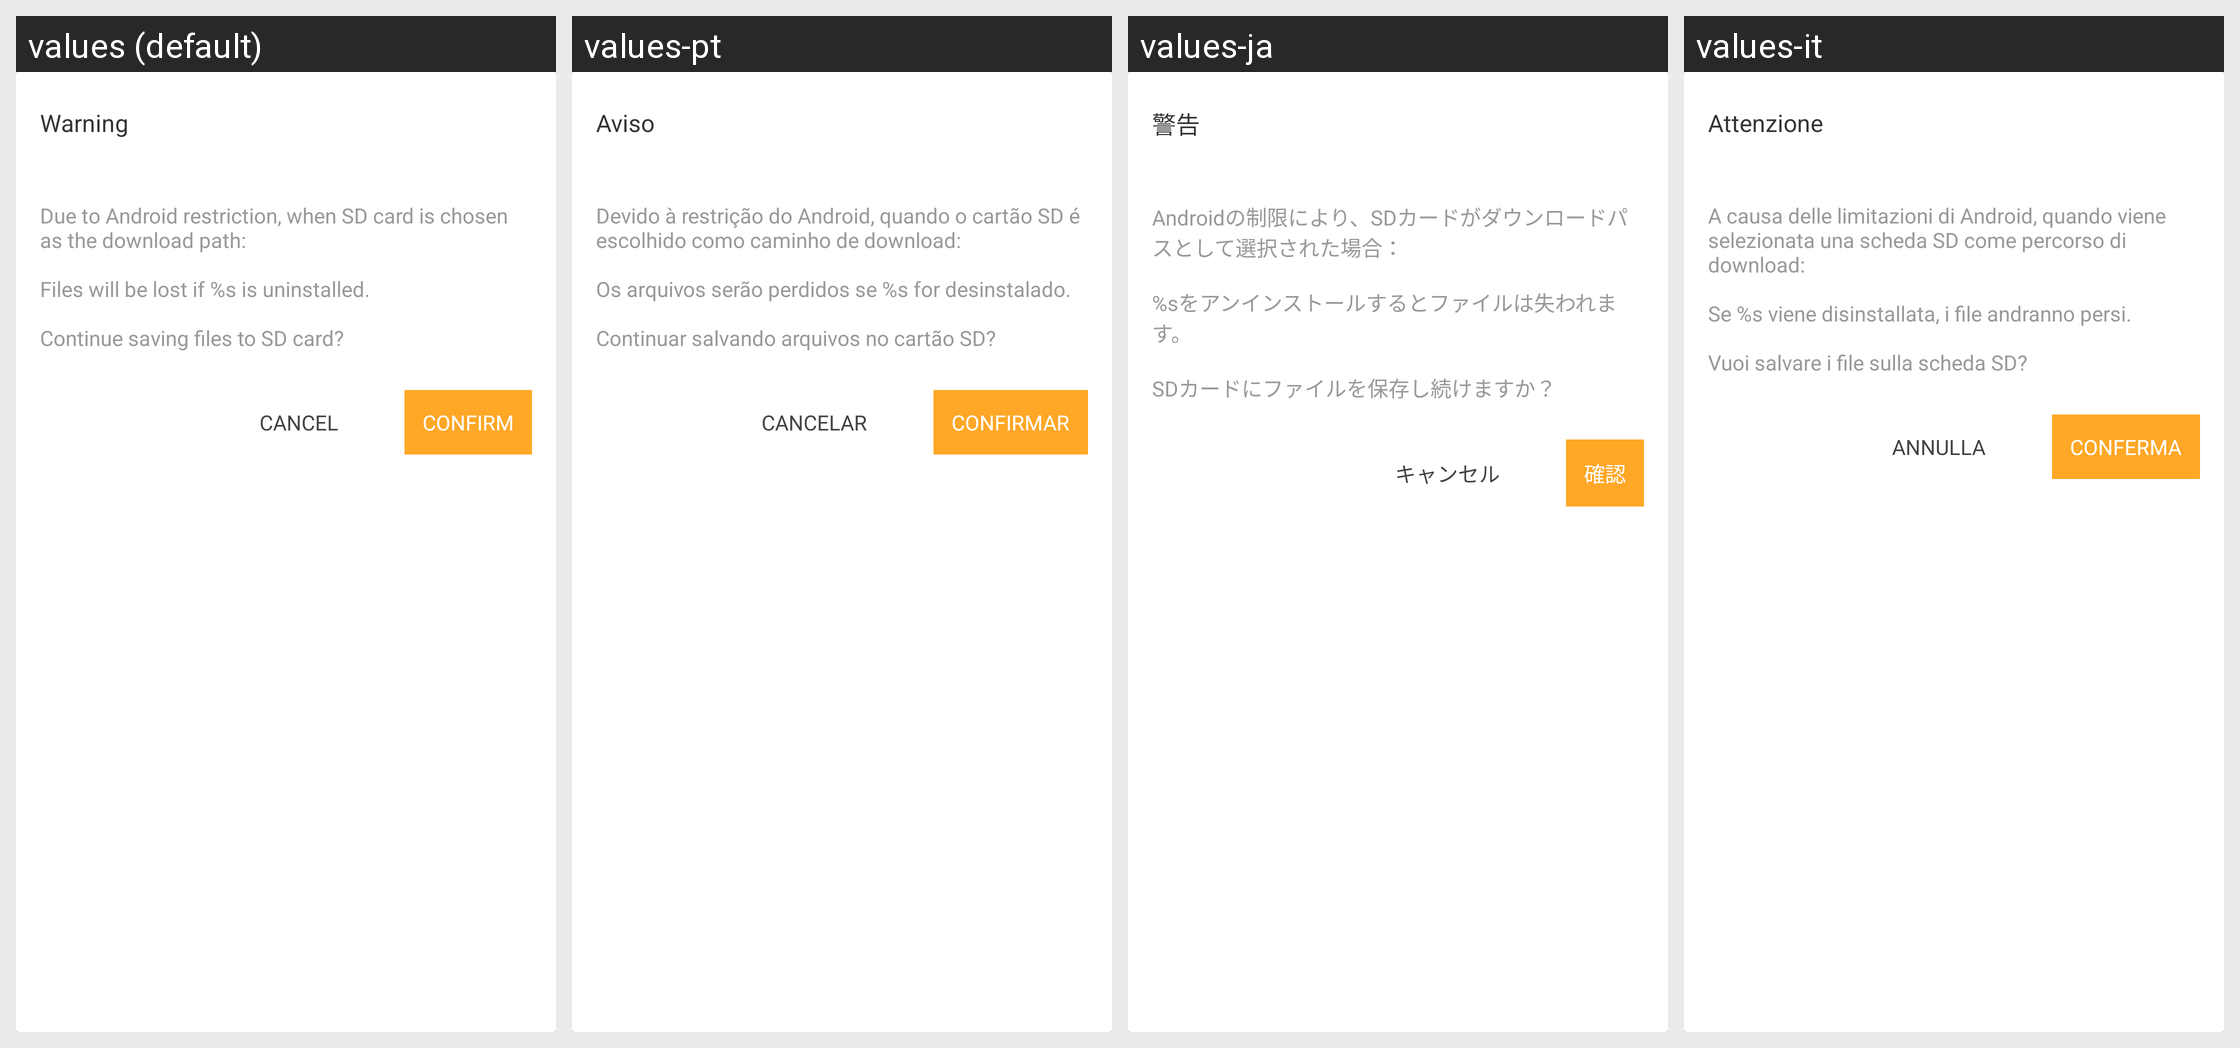

Locale-by-locale string values for the Android screen shown in this grid:
Android screen res/layout/sdcard_warn.xml rendered under 4 locales, left to right: values (default), values-pt, values-ja, values-it. Device: Nexus 5 (rendered at 1080×1920; each locale shown at half size, 540×960, under a caption strip naming it); theme AppTheme.
Other locales in the repository, not shown: values-ar, values-bg, values-bn, values-cs, values-da, values-de, values-el, values-es, values-fa, values-fi, values-fil, values-fr, values-hi, values-hr, values-hu, values-in, values-iw, values-ka, values-ko, values-mk, values-ms, values-my, values-nb, values-nl, values-pl, values-pt-rBR, values-pt-rPT, values-ro, values-ru, values-sk, values-sq, values-sr, values-sv, values-sw, values-th, values-tr, values-uk, values-ur, values-vi, values-zh-rCN, values-zh-rTW.
Strings drawn on this screen, with the default value and each locale's value (text and hints the layout hard-codes, and strings that could not be matched under every locale, appear in the picture but are not listed):

title_warning
  values: Warning
  values-pt: Aviso
  values-ja: 警告
  values-it: Attenzione

warning_content
  values: Due to Android restriction, when SD card is chosen as the download path:
      
      Files will be lost if %s is uninstalled.
      
      Continue saving files to SD card?
  values-pt: Devido à restrição do Android, quando o cartão SD é escolhido como caminho de download:
      
      Os arquivos serão perdidos se %s for desinstalado.
      
      Continuar salvando arquivos no cartão SD?
  values-ja: Androidの制限により、SDカードがダウンロードパスとして選択された場合：
      
      %sをアンインストールするとファイルは失われます。
      
      SDカードにファイルを保存し続けますか？
  values-it: A causa delle limitazioni di Android, quando viene selezionata una scheda SD come percorso di download:
      
      Se %s viene disinstallata, i file andranno persi.
      
      Vuoi salvare i file sulla scheda SD?

confirm
  values: Confirm
  values-pt: Confirmar
  values-ja: 確認
  values-it: Conferma

action_cancel
  values: Cancel
  values-pt: Cancelar
  values-ja: キャンセル
  values-it: Annulla
